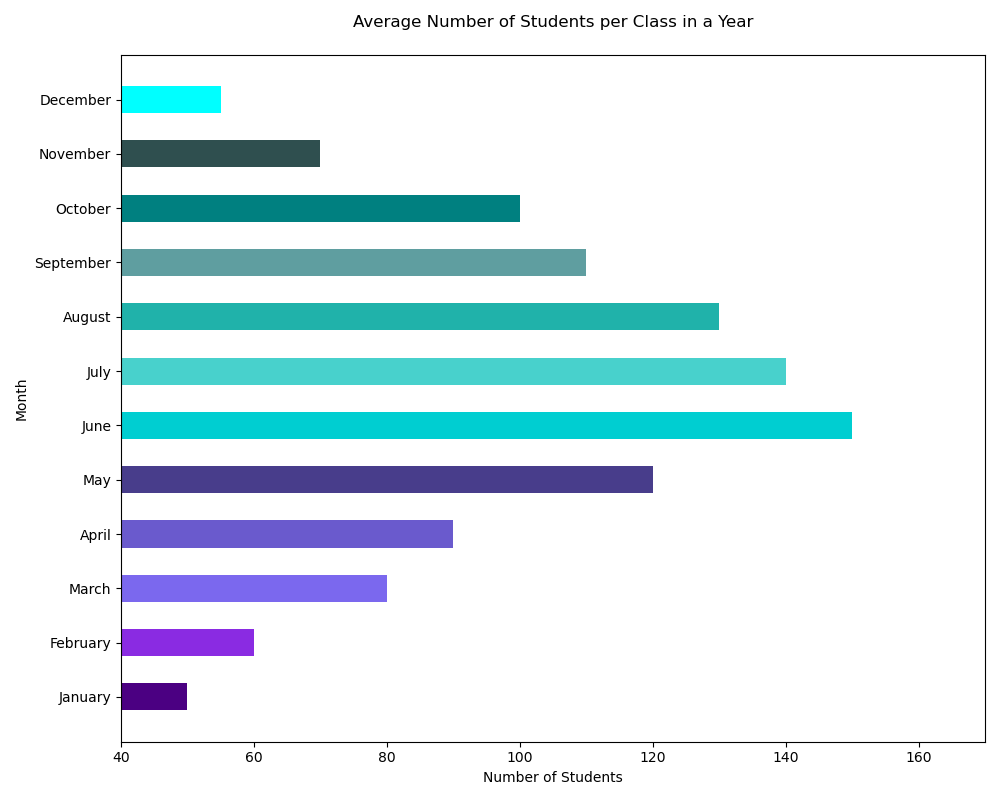

The table this chart was drawn from, first rows:
Month, Students
January, 50
February, 60
March, 80
April, 90
May, 120
June, 150
July, 140
August, 130
September, 110
October, 100
November, 70
December, 55
